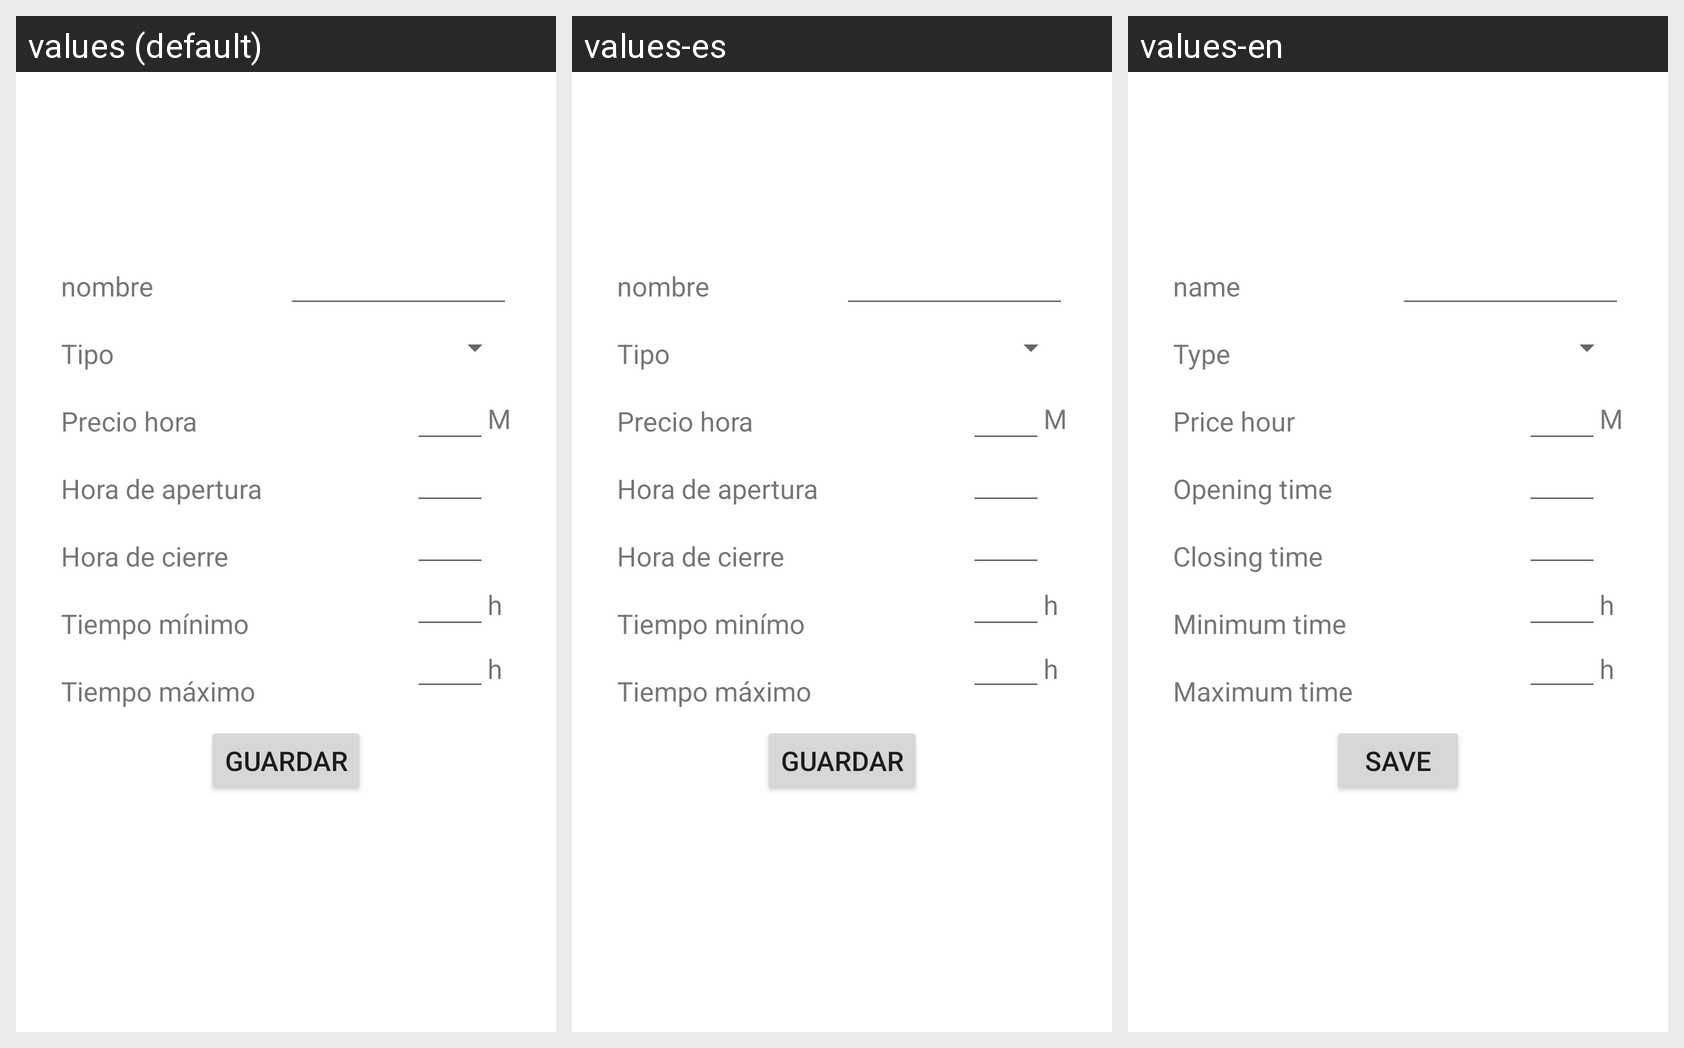

Strings drawn on this Android screen and how each of the app's shown locales translates them:
Android screen res/layout/fragment_crear_instalacion.xml rendered under 3 locales, left to right: values (default), values-es, values-en. Device: Nexus 5 (rendered at 1080×1920; each locale shown at half size, 540×960, under a caption strip naming it); theme Theme.GestionTrabajo.
Strings drawn on this screen, with the default value and each locale's value (text and hints the layout hard-codes, and strings that could not be matched under every locale, appear in the picture but are not listed):

NombreLogin
  values: nombre
  values-es: nombre
  values-en: name

Tipo
  values: Tipo
  values-es: Tipo
  values-en: Type

PrecioHora
  values: Precio hora
  values-es: Precio hora
  values-en: Price hour

HoraApertura
  values: Hora de apertura
  values-es: Hora de apertura
  values-en: Opening time

HoraCierre
  values: Hora de cierre
  values-es: Hora de cierre
  values-en: Closing time

TiempoMinimo
  values: Tiempo mínimo
  values-es: Tiempo minímo
  values-en: Minimum time 

TiempoMaximo
  values: Tiempo máximo
  values-es: Tiempo máximo
  values-en: Maximum time

Guardar
  values: Guardar
  values-es: Guardar
  values-en: Save
